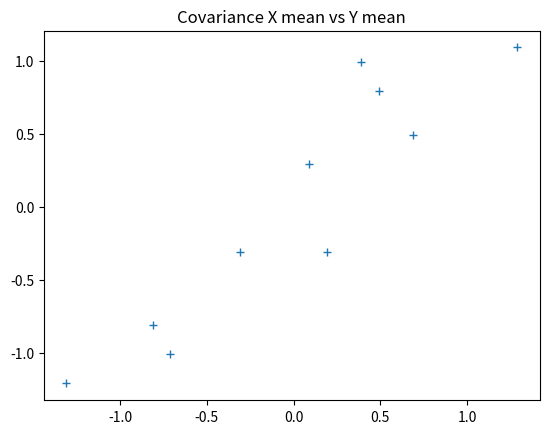
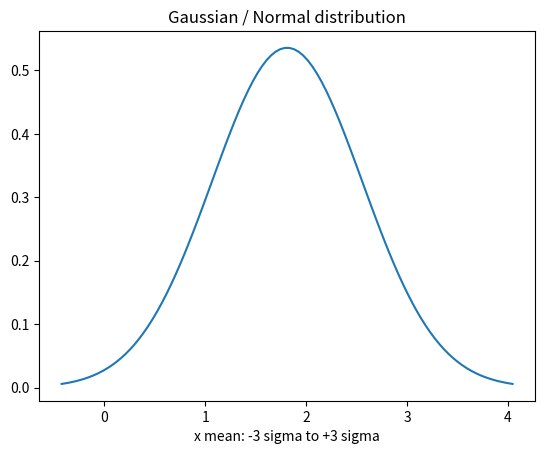

Write the Python code that produced these figures, in order.
import numpy as np
import matplotlib.pyplot as plt
import scipy.stats as sps

x_list = [2.5, 0.5, 2.2, 1.9, 3.1, 2.3, 2, 1, 1.5, 1.1]
y_list = [2.4, 0.7, 2.9, 2.2, 3.0, 2.7, 1.6, 1.1, 1.6, 0.9]

x_mean = np.mean(x_list)
y_mean = np.mean(y_list)

xm_list = []
ym_list = []

print("X mean:")
for x in x_list:
    xm_list.append(x - x_mean)
    print("{}" .format(x - x_mean))


print("\nY mean:")
for y in y_list:
    ym_list.append(y - y_mean)
    print("{}" .format(y - y_mean))

print("\n")
print("Variance x: {}".format(np.var(x_list)))

# Lindsay I Smith's approach
xvari = 0
i = 0
for x in xm_list:
    xvari += x * x
    i += 1


print("Variance x (Linxsay I Smith's approach): {}".format(xvari / (i - 1)))
print("Std Deviation x: {}".format(np.std(x_list)))
print("Variance y: {}".format(np.var(y_list)))
print("Std Deviation y: {}".format(np.std(y_list)))


plt.figure(1)
plt.plot(xm_list, ym_list, '+')
plt.title("Covariance X mean vs Y mean")

# Gaussian distribution
#xgauss = []
#xgauss_fixed = np.sqrt(1 / (2 * np.pi * xvari))
#for x in x_list:
#    xgauss.append(xgauss_fixed * np.exp((-1 / (2 * xvari)) * np.square((x - x_mean))))
plt.figure(2)
xvari = np.var(x_list)
sigma = np.std(x_list)
xaxis = np.linspace((x_mean - 3*sigma), (x_mean + 3*sigma), 100)
plt.plot(xaxis, sps.norm.pdf(xaxis, x_mean, sigma))
plt.title("Gaussian / Normal distribution")
plt.xlabel("x mean: -3 sigma to +3 sigma")
print("x_mean = {}\n" .format(x_mean))
plt.show()
